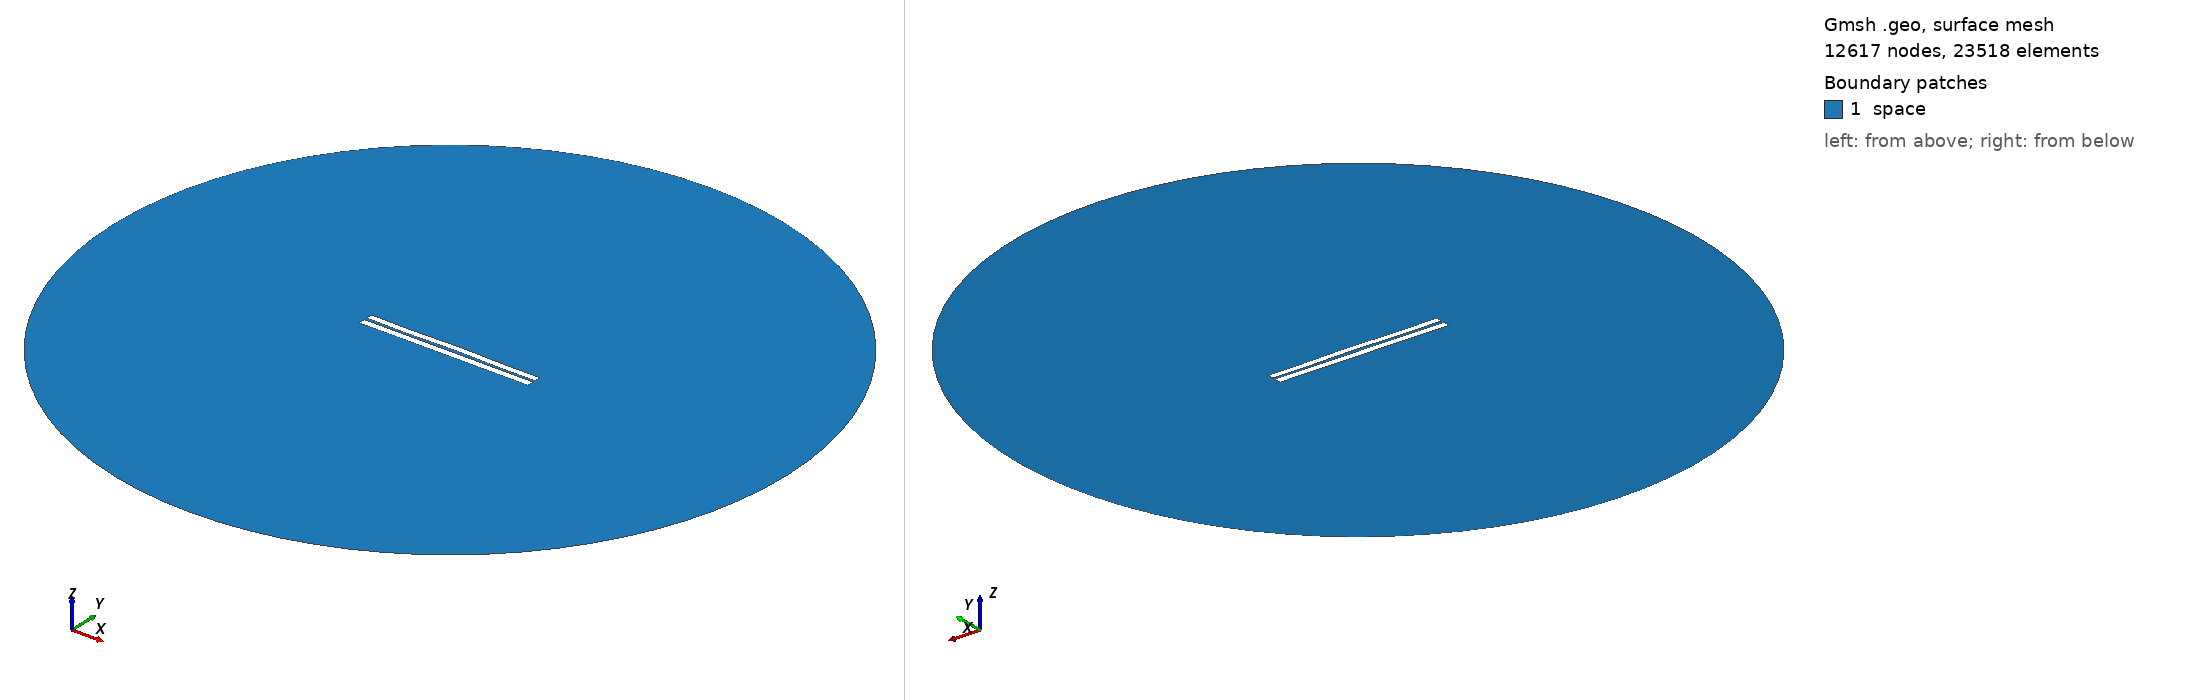

Gmsh geometry script, surface-meshed: 12617 nodes, 23518 surface elements. Boundary patches (legend numbers): 1 space. Left view from above one corner, right view from below the opposite corner. Legend entries are the model's physical surfaces. The drawing asked Gmsh for element sizes between 1% and 20% of the model's largest extent; the script's own settings can give other sizes.

=== 3206.geo (drawn) ===
//---------------------------------------
// Geometry kernel
//---------------------------------------

SetFactory("OpenCASCADE");



//---------------------------------------
// Parameters of the geometry
//---------------------------------------

// Overetch of the upper plate
overetch = 0.125;

// Distance between the plates
distance = 1.5;

// Discretization over the x axis (for the deformation)
nx = 50; 

// Length of the plate
L = 100 - overetch; 

// Number of modes
n = 4; 

// 1st mode coefficient
coeff(1) = -0.15;
beta(1) = 0.596864 * 3.1415926535 / L;

// 2nd mode coefficient
coeff(2) = 0.07499999999999998;
beta(2) = 1.49418 * 3.1415926535 / L;

// 3rd mode coefficient
coeff(3) = -0.075;
beta(3) = 2.50025 * 3.1415926535 / L;

// 4th mode coefficient
coeff(4) = -0.15;
beta(4) = 3.49999 * 3.1415926535 / L;



//---------------------------------------
// Upper plate (deformed rectangle)
//---------------------------------------

// Coordiantes of the upper plate
xmin = -50;
xmax = 50 - overetch;

// Height of the upper plate
yheight = 4 - 2 * overetch;

// Indexes of the points
UpperID[] = {};
LowerID[] = {};
LeftID[] = {};
RightID[] = {};

// Point index
p = 1;

// Horizontal edges
For i In {1:nx}
    x = xmin + (i-1)*(xmax - xmin)/(nx-1);

    y_bottom = distance / 2 + overetch;
    For j In {1:n}
        C = (Cosh(beta(j)*L) + Cos(beta(j)*L)) / (Sinh(beta(j)*L) + Sin(beta(j)*L));
        y_bottom  = y_bottom + coeff(j) * (Cosh(beta(j)*(x+50)) - Cos(beta(j)*(x+50)) - C * (Sinh(beta(j)*(x+50)) - Sin(beta(j)*(x+50))));
    EndFor

    y_top = y_bottom + yheight;

    Point(p) = {x, y_top, 0, 1.0};
    UpperID[i] = p;
    p = p + 1;

    Point(p) = {x, y_bottom, 0, 1.0};
    LowerID[i] = p;
    p = p + 1;
EndFor

// Create point lists
UpperPts[] = {}; LowerPts[] = {};
For i In {1:nx}
  UpperPts[] += {UpperID[i]};
  LowerPts[] += {LowerID[i]};
EndFor

// Build splines
Spline(1) = {UpperPts[]};
Spline(2) = {LowerPts[]};
Line(3) = {LowerPts[nx-1], UpperPts[nx-1]};
Line(4) = {LowerPts[0], UpperPts[0]};

// Build the plane surface
Curve Loop(1) = {2, 3, -1, -4};
Plane Surface(1) = {1};



//---------------------------------------
// Lower plate (rectangle)
//---------------------------------------

// Vertices
Point(1001) = {-50, -1, 0, 1.0};
Point(1002) = { 50, -1, 0, 1.0};
Point(1003) = { 50,  -5, 0, 1.0};
Point(1004) = {-50,  -5, 0, 1.0};

// Edges
Line(5) = {1001, 1002};
Line(6) = {1002, 1003};
Line(7) = {1003, 1004};
Line(8) = {1004, 1001};

// Plane surface
Line Loop(2) = {5, 6, 7, 8};
Plane Surface(2) = {2}; 



//---------------------------------------
// Outer (fictious) boundary
//---------------------------------------

// Points
Point(1005) = {0, 0, 0};       // Center
Point(1006) = {200, 0, 0};     // Start point
Point(1007) = {0, 200, 0};     // 90 degrees
Point(1008) = {-200, 0, 0};    // 180 degrees
Point(1009) = {0, -200, 0};    // 270 degrees

// Circle arcs (each needs start, center, end)
Circle(9) = {1006, 1005, 1007};
Circle(10) = {1007, 1005, 1008};
Circle(11) = {1008, 1005, 1009};
Circle(12) = {1009, 1005, 1006};

// Plane surface for the entire domain
Curve Loop(3) = {9, 10, 11, 12};
Surface(3) = {3};

// Subtract the plates from the whole domain to obtain the actual domain where we want to solve the equations
BooleanDifference{ Surface{3}; Delete; }{ Surface{1}; Surface{2}; Delete; }




//---------------------------------------
// Transfinite Lines/Curves
//---------------------------------------

// Set the number of points on the boundaries
r = 7;

// Plates
Transfinite Curve {1, 2} = 50*r Using Progression 1;
Transfinite Curve {3, 4} = 2*r Using Progression 1;
Transfinite Line {5, 7} = 50*r Using Progression 1;
Transfinite Line {6, 8} = 2*r Using Progression 1;

// Outer boundary
Transfinite Line {9, 10, 11, 12} = 20 Using Progression 1;



//---------------------------------------
// Physical groups
//---------------------------------------                

// Physical curves (boundaries)
Physical Line("force_segment", 10) = {2};
Physical Line("upper_plate", 11) = {1, 3, 4};
Physical Line("lower_plate", 12) = {5, 6, 7, 8};
Physical Line("boundary", 20) = {9, 10, 11, 12};

// Physical Surfaces
Physical Surface("space", 30) = {3};



//---------------------------------------
// 6. Generate the Mesh
//---------------------------------------

// 2D mesh generation
Mesh 2;
